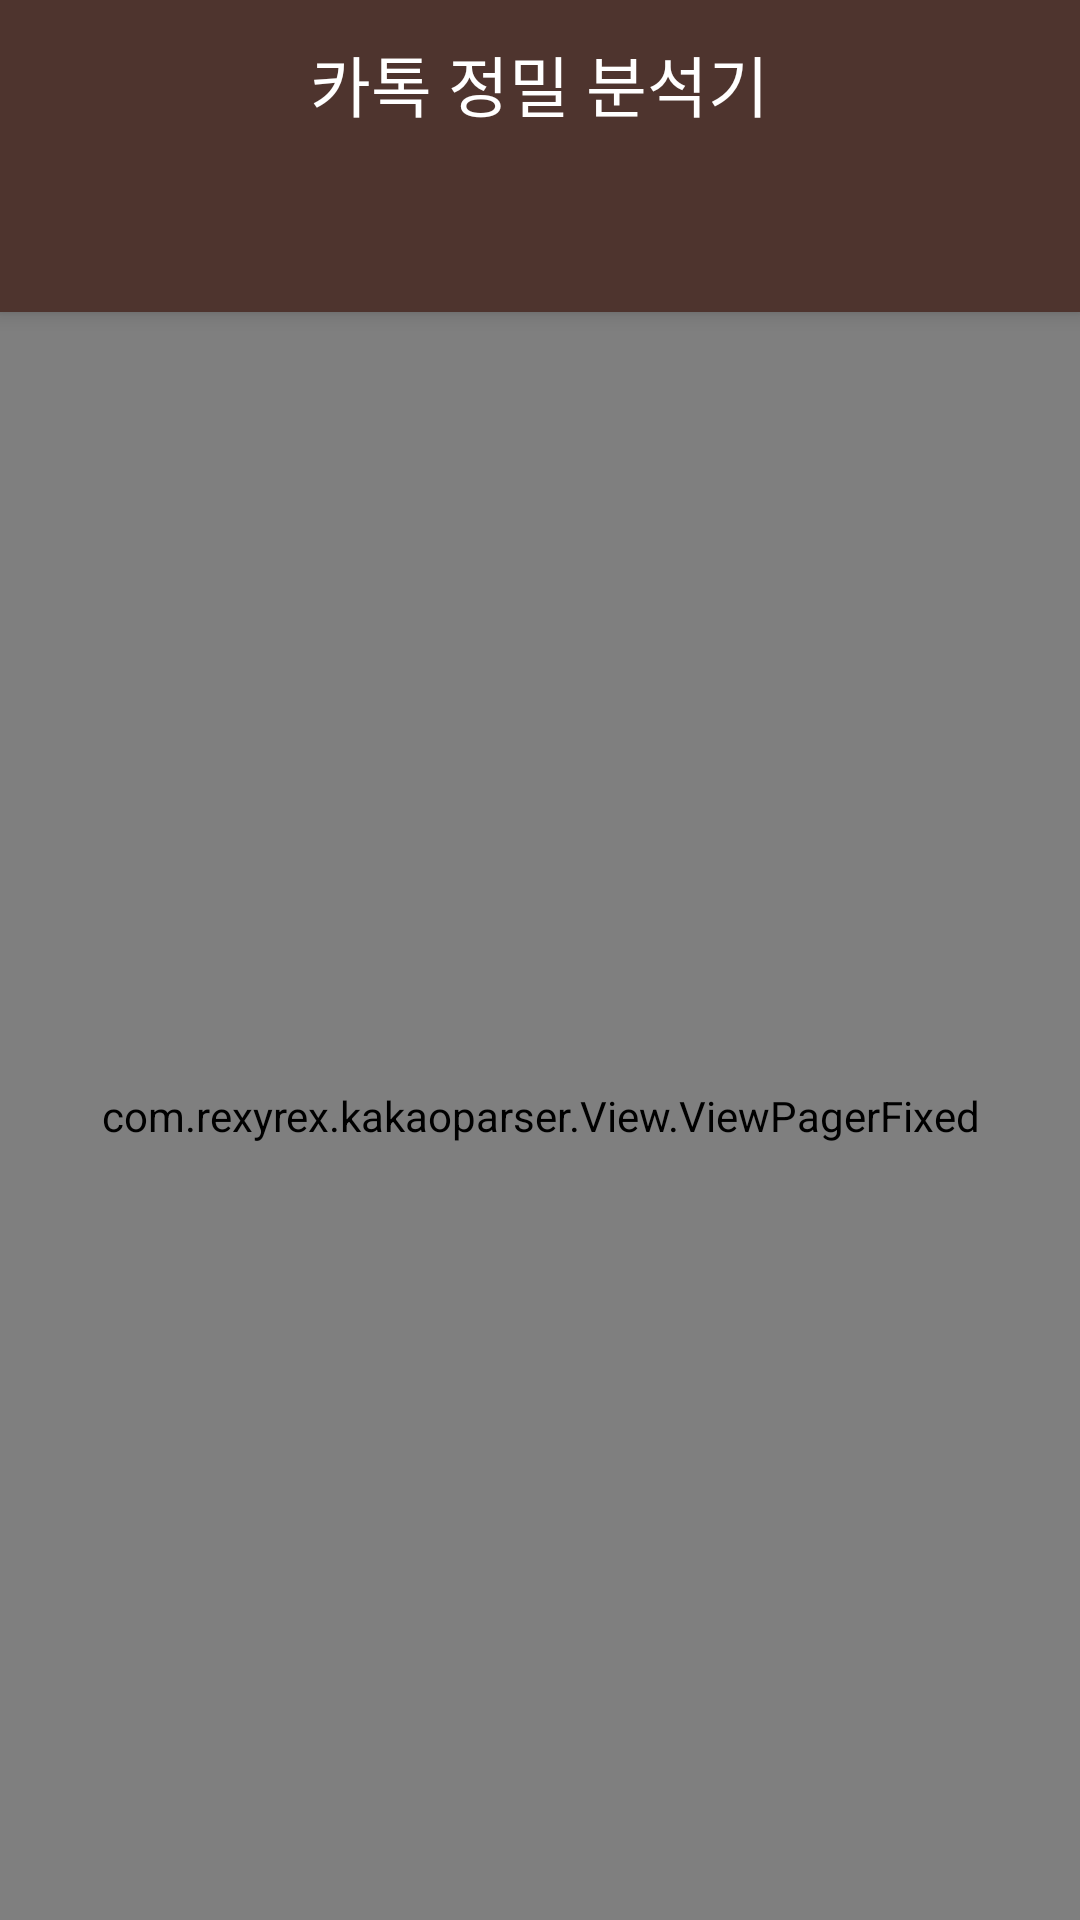

The Android layout XML behind this screen, and the referenced resources:
<!-- AndroidManifest.xml: application theme AppTheme -->
<!-- res/layout/activity_tab.xml -->
<?xml version="1.0" encoding="utf-8"?>
<androidx.coordinatorlayout.widget.CoordinatorLayout xmlns:android="http://schemas.android.com/apk/res/android"
    xmlns:app="http://schemas.android.com/apk/res-auto"
    xmlns:tools="http://schemas.android.com/tools"
    android:layout_width="match_parent"
    android:layout_height="match_parent"
    tools:context=".Activities.ChatStatsTabActivity">

    <com.google.android.material.appbar.AppBarLayout
        android:layout_width="match_parent"
        android:layout_height="wrap_content"
        android:theme="@style/AppTheme.AppBarOverlay"
        android:id="@+id/app_bar"
        >

        <TextView
            android:id="@+id/title"
            android:layout_width="wrap_content"
            android:layout_height="wrap_content"
            android:layout_gravity="center"
            android:fontFamily="@font/nanum_square_round_b"
            android:gravity="center"
            android:minHeight="?actionBarSize"
            android:padding="@dimen/appbar_padding"
            android:text="@string/app_name"
            android:textAppearance="@style/TextAppearance.Widget.AppCompat.Toolbar.Title"
            android:textSize="22sp" />

        <com.google.android.material.tabs.TabLayout
            android:id="@+id/tabs"
            android:layout_width="match_parent"
            android:layout_height="wrap_content"
            android:background="?attr/colorPrimary"
            app:tabIndicator="@drawable/custom_tab"
            app:tabIndicatorAnimationDuration="120"
            app:tabIndicatorColor="@color/colorAccent"
            app:tabIndicatorGravity="stretch"
            app:tabSelectedTextColor="@color/textColor1"
            app:tabTextAppearance="@style/tab_text"
            app:tabTextColor="@color/white" />
    </com.google.android.material.appbar.AppBarLayout>

    <androidx.constraintlayout.widget.ConstraintLayout
        android:layout_width="match_parent"
        android:layout_height="match_parent"
        app:layout_behavior="@string/appbar_scrolling_view_behavior"
        >

        <com.rexyrex.kakaoparser.View.ViewPagerFixed
            android:id="@+id/view_pager"
            android:layout_width="match_parent"
            android:layout_height="0dp"
            android:background="@color/lightBrown"
            app:layout_behavior="@string/appbar_scrolling_view_behavior"
            app:layout_constraintTop_toTopOf="parent"
            app:layout_constraintBottom_toTopOf="@+id/adView"
            app:layout_constraintEnd_toEndOf="parent"
            app:layout_constraintStart_toStartOf="parent" />

        <FrameLayout
            android:layout_width="match_parent"
            android:layout_height="wrap_content"
            android:id="@+id/adView"
            app:layout_constraintBottom_toBottomOf="parent"
            app:layout_constraintStart_toStartOf="parent"
            />












    </androidx.constraintlayout.widget.ConstraintLayout>

</androidx.coordinatorlayout.widget.CoordinatorLayout>
<!-- resources referenced by this layout -->
<resources>
  <color name="colorAccent">#FAE100</color>
  <color name="lightBrown">#F2E5D7</color>
  <color name="textColor1">#000000</color>
  <color name="white">#ffffff</color>
  <!-- drawable custom_tab (drawable) -->
  <?xml version="1.0" encoding="UTF-8"?>
  <shape xmlns:android="http://schemas.android.com/apk/res/android" android:shape="rectangle">
  
      <padding android:left="10dp" android:right="10dp" android:top="10dp" android:bottom="10dp"/>
      <stroke android:width="1dp" android:color="#EFEBE9"/>
  </shape>
  <string name="app_name">카톡 정밀 분석기</string>
  <style name="AppTheme.AppBarOverlay" parent="ThemeOverlay.AppCompat.Dark.ActionBar" />
  <style name="tab_text" parent="@android:style/TextAppearance.Widget.TabWidget">
          <item name="android:fontFamily">@font/nanum_square_round_b</item>
      </style>
  <style name="AppTheme" parent="Theme.AppCompat.Light.NoActionBar">
          
          <item name="colorPrimary">@color/colorPrimary</item>
          <item name="colorPrimaryDark">@color/colorPrimaryDark</item>
          <item name="colorAccent">@color/colorAccent</item>
  
          <item name="android:statusBarColor">@color/statusBarColor</item>
          
      </style>
  <color name="colorPrimary">#4E342E</color>
  <color name="colorPrimaryDark">#3E2723</color>
  <color name="statusBarColor">#3E2723</color>
</resources>
